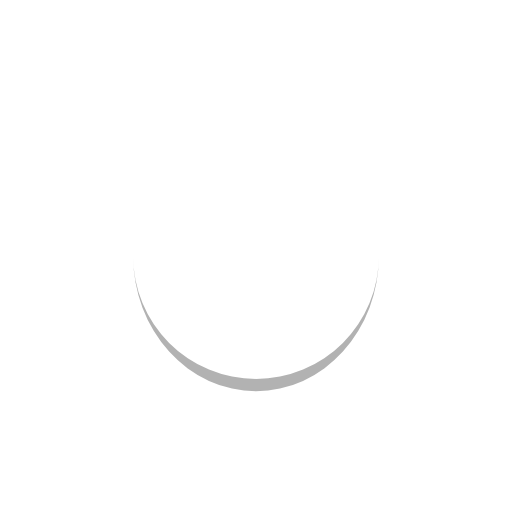
t = 0.00 s
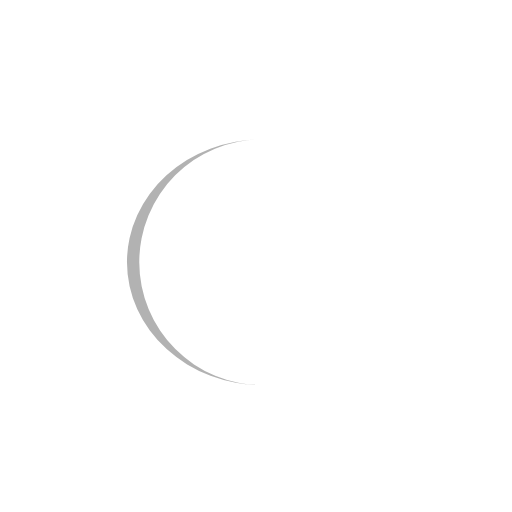
t = 0.35 s
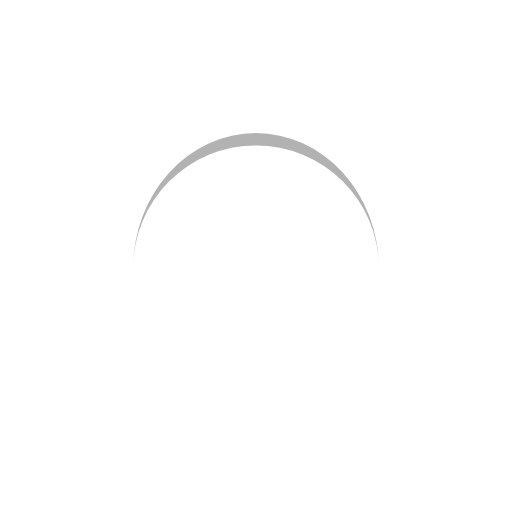
t = 0.69 s
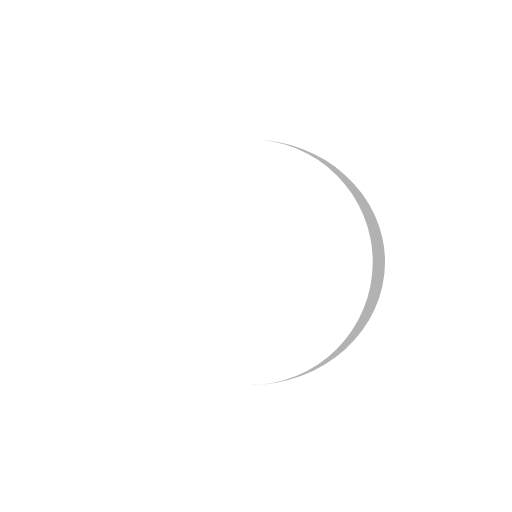
t = 1.04 s

The animated SVG that drew these frames (rendered in a browser with its animation timeline set to each time). Animation: 1 SMIL element (animateTransform=1); one cycle of 1.39 s, repeats indefinitely.

<svg xmlns="http://www.w3.org/2000/svg" viewBox="0 0 100 100" preserveAspectRatio="xMidYMid" width="199" height="199" style="shape-rendering: auto; display: block; background: rgb(255, 255, 255);" xmlns:xlink="http://www.w3.org/1999/xlink"><g><path stroke="none" fill="#b2b2b2" d="M26 50A24 24 0 0 0 74 50A24 26.4 0 0 1 26 50">
  <animateTransform values="0 50 51.2;360 50 51.2" keyTimes="0;1" repeatCount="indefinite" dur="1.3888888888888888s" type="rotate" attributeName="transform"></animateTransform>
</path><g></g></g><!-- [ldio] generated by https://loading.io --></svg>